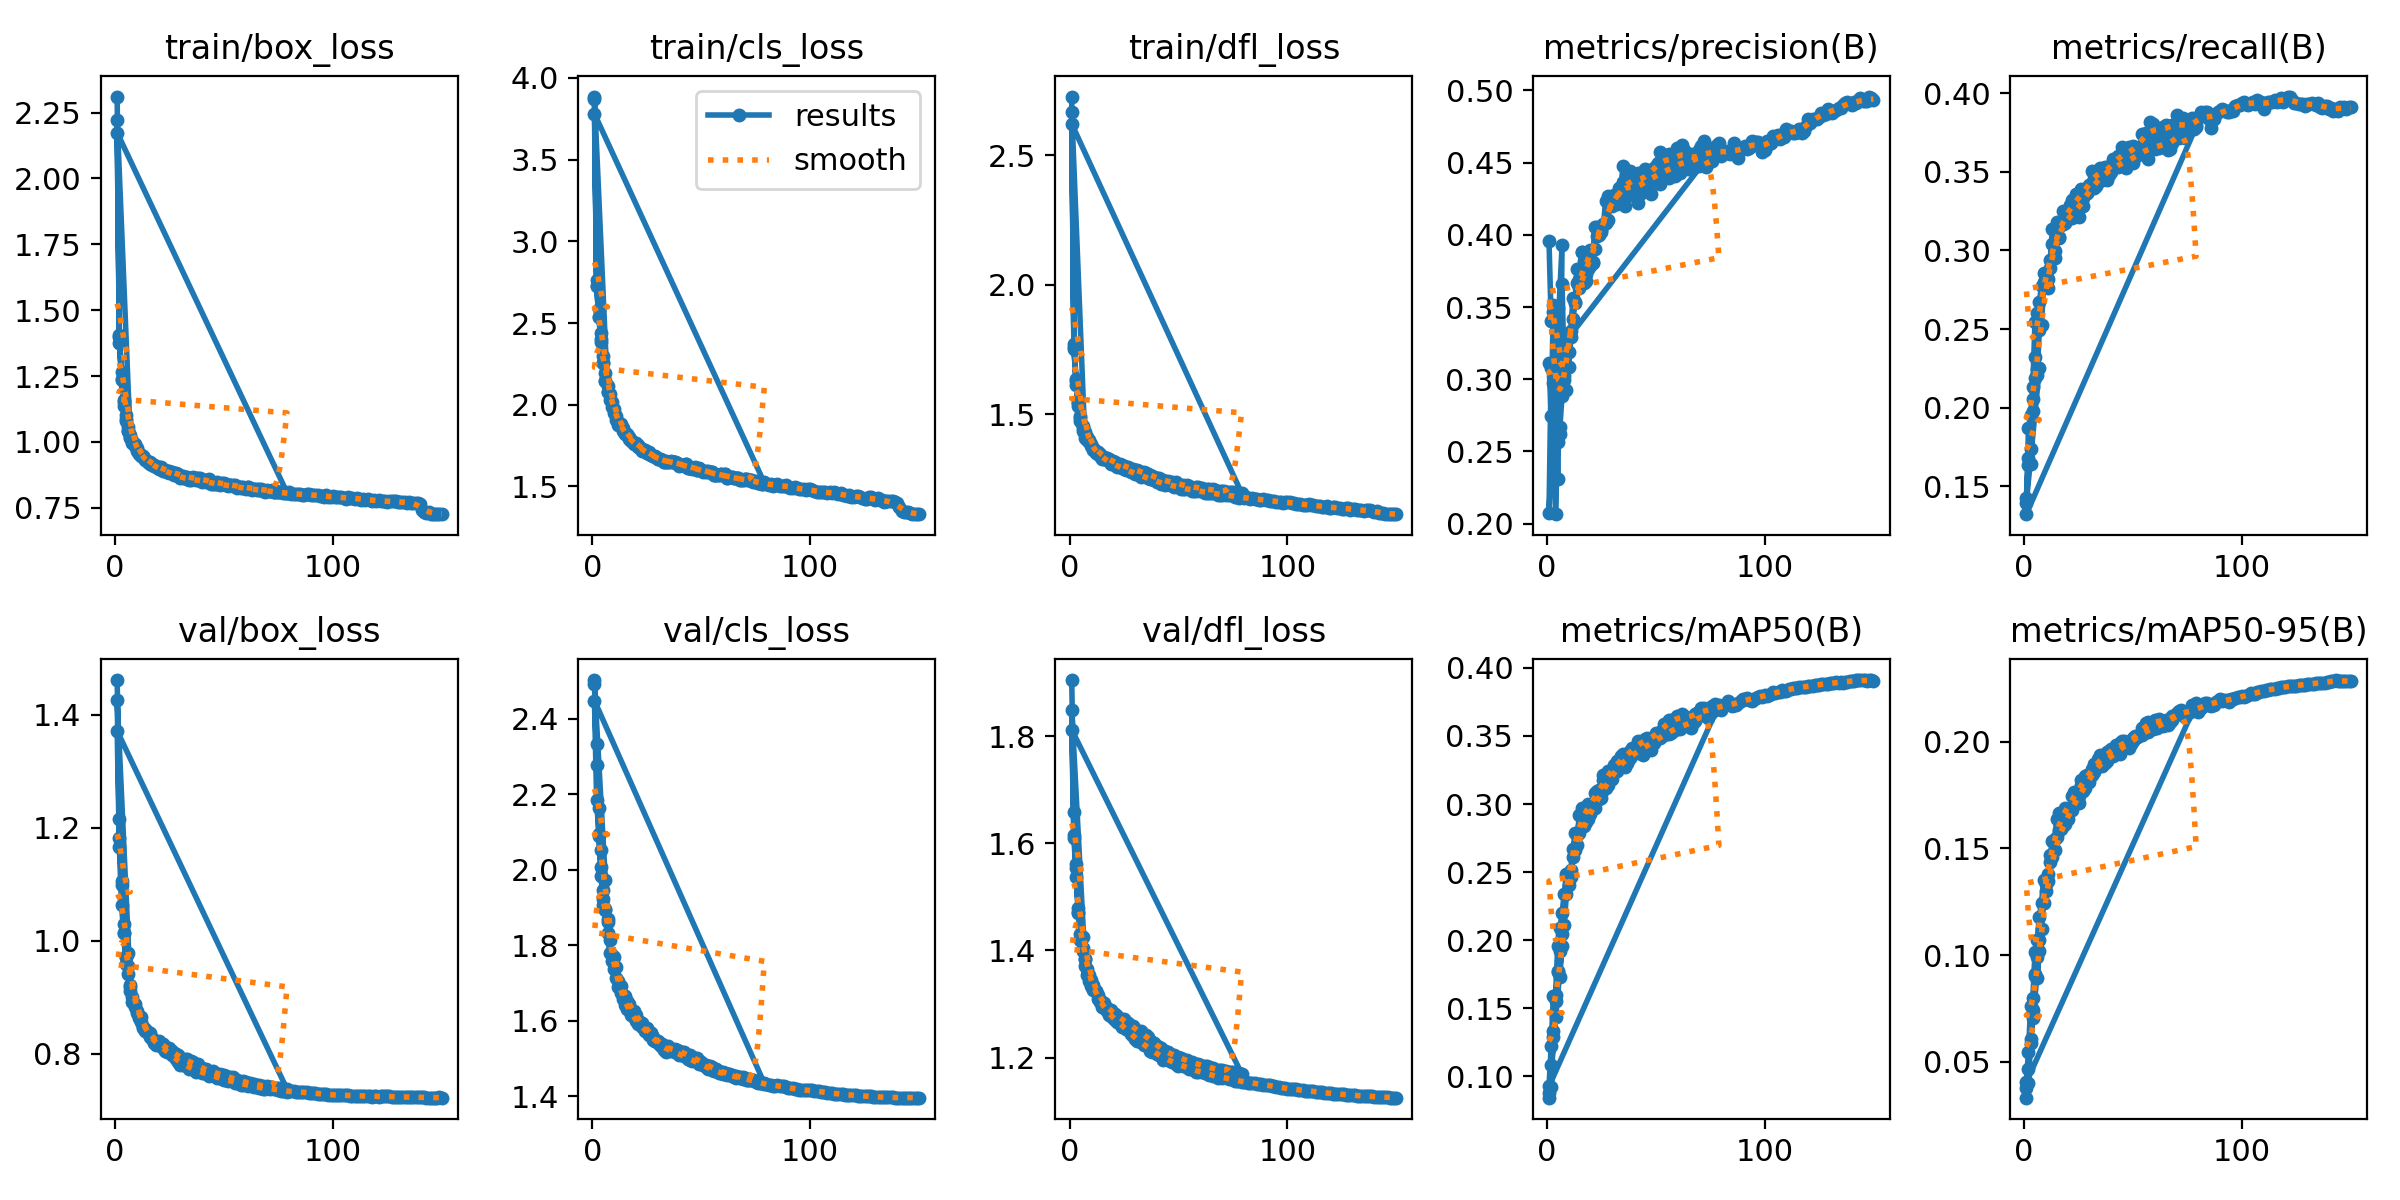

Source data for this figure (header and first rows):
epoch, time, train/box_loss, train/cls_loss, train/dfl_loss, metrics/precision(B), metrics/recall(B), metrics/mAP50(B), metrics/mAP50-95(B), val/box_loss, val/cls_loss, val/dfl_loss, lr/pg0, lr/pg1, lr/pg2
1, 146.2, 2.311, 3.886, 2.726, 0.3958, 0.1427, 0.08414, 0.03314, 1.461, 2.502, 1.905, 0.003329, 0.003329, 0.003329
2, 282.5, 1.398, 2.724, 1.76, 0.3404, 0.1679, 0.1085, 0.04647, 1.216, 2.332, 1.658, 0.006619, 0.006619, 0.006619
3, 432.4, 1.24, 2.538, 1.613, 0.3466, 0.1639, 0.1335, 0.05891, 1.098, 2.09, 1.554, 0.009864, 0.009864, 0.009864
4, 571.6, 1.152, 2.4, 1.531, 0.3381, 0.198, 0.155, 0.07441, 1.014, 1.982, 1.47, 0.009802, 0.009802, 0.009802
5, 710.1, 1.088, 2.253, 1.472, 0.3495, 0.2187, 0.1776, 0.09002, 0.9719, 1.922, 1.421, 0.009736, 0.009736, 0.009736
6, 851.7, 1.042, 2.145, 1.433, 0.2622, 0.2249, 0.1918, 0.0989, 0.9405, 1.896, 1.399, 0.00967, 0.00967, 0.00967
7, 979.7, 1.014, 2.08, 1.409, 0.3926, 0.2251, 0.1958, 0.1018, 0.9213, 1.869, 1.385, 0.009604, 0.009604, 0.009604
1, 186.4, 2.22, 3.872, 2.668, 0.2073, 0.1392, 0.08771, 0.03776, 1.426, 2.492, 1.85, 0.003331, 0.003331, 0.003331
2, 361.3, 1.406, 2.764, 1.771, 0.3074, 0.1634, 0.09203, 0.04008, 1.182, 2.277, 1.615, 0.006621, 0.006621, 0.006621
3, 537.5, 1.266, 2.588, 1.637, 0.2977, 0.1737, 0.1286, 0.06053, 1.105, 2.163, 1.56, 0.009866, 0.009866, 0.009866
4, 714.8, 1.161, 2.437, 1.547, 0.3095, 0.2052, 0.1431, 0.07064, 1.03, 2.053, 1.478, 0.009802, 0.009802, 0.009802
5, 892.5, 1.101, 2.3, 1.493, 0.2309, 0.2319, 0.1767, 0.09096, 0.9706, 1.947, 1.432, 0.009736, 0.009736, 0.009736
6, 1069, 1.056, 2.192, 1.453, 0.3256, 0.2207, 0.1727, 0.08904, 0.9787, 1.972, 1.425, 0.00967, 0.00967, 0.00967
7, 1242, 1.028, 2.113, 1.431, 0.3659, 0.2492, 0.2044, 0.1072, 0.9173, 1.862, 1.383, 0.009604, 0.009604, 0.009604
8, 1419, 1.005, 2.066, 1.411, 0.3021, 0.2528, 0.2114, 0.1124, 0.9012, 1.814, 1.366, 0.009538, 0.009538, 0.009538
9, 1592, 0.9926, 2.017, 1.401, 0.2928, 0.2797, 0.2336, 0.1246, 0.8874, 1.773, 1.354, 0.009472, 0.009472, 0.009472
10, 1768, 0.9761, 1.973, 1.386, 0.3083, 0.2845, 0.2403, 0.13, 0.8762, 1.769, 1.345, 0.009406, 0.009406, 0.009406
11, 1941, 0.9598, 1.93, 1.368, 0.3295, 0.2818, 0.2461, 0.1345, 0.8669, 1.742, 1.335, 0.00934, 0.00934, 0.00934
12, 2116, 0.9505, 1.896, 1.357, 0.3417, 0.2887, 0.2612, 0.1436, 0.8569, 1.706, 1.324, 0.009274, 0.009274, 0.009274
13, 2292, 0.9481, 1.882, 1.355, 0.3532, 0.3043, 0.2664, 0.1458, 0.8473, 1.692, 1.317, 0.009208, 0.009208, 0.009208
14, 2466, 0.9346, 1.857, 1.346, 0.3667, 0.2997, 0.2695, 0.1493, 0.8397, 1.669, 1.308, 0.009142, 0.009142, 0.009142
15, 2639, 0.9256, 1.83, 1.335, 0.3632, 0.315, 0.2785, 0.1555, 0.8391, 1.666, 1.304, 0.009076, 0.009076, 0.009076
16, 2816, 0.9222, 1.822, 1.336, 0.3878, 0.3077, 0.2842, 0.1585, 0.8369, 1.652, 1.302, 0.00901, 0.00901, 0.00901
17, 2990, 0.9166, 1.801, 1.331, 0.367, 0.3166, 0.2836, 0.1592, 0.8276, 1.644, 1.293, 0.008944, 0.008944, 0.008944
18, 3166, 0.9142, 1.786, 1.325, 0.3727, 0.317, 0.2867, 0.1603, 0.8201, 1.622, 1.285, 0.008878, 0.008878, 0.008878
19, 3342, 0.91, 1.765, 1.318, 0.376, 0.3178, 0.2891, 0.1613, 0.8229, 1.626, 1.288, 0.008812, 0.008812, 0.008812
20, 3518, 0.9046, 1.767, 1.317, 0.3898, 0.3203, 0.2925, 0.1637, 0.822, 1.614, 1.283, 0.008746, 0.008746, 0.008746
21, 3692, 0.9045, 1.755, 1.314, 0.3807, 0.326, 0.2991, 0.1676, 0.8178, 1.6, 1.282, 0.00868, 0.00868, 0.00868
22, 3867, 0.8929, 1.738, 1.307, 0.3901, 0.3208, 0.2968, 0.1679, 0.8172, 1.596, 1.278, 0.008614, 0.008614, 0.008614
23, 4039, 0.8932, 1.726, 1.307, 0.3989, 0.3239, 0.3057, 0.1741, 0.8093, 1.593, 1.273, 0.008548, 0.008548, 0.008548
24, 4213, 0.8916, 1.726, 1.303, 0.4004, 0.3274, 0.304, 0.1719, 0.8054, 1.581, 1.269, 0.008482, 0.008482, 0.008482
25, 4387, 0.8895, 1.707, 1.299, 0.4031, 0.3211, 0.3044, 0.1715, 0.8105, 1.58, 1.272, 0.008416, 0.008416, 0.008416
26, 4560, 0.8874, 1.709, 1.297, 0.407, 0.3318, 0.3174, 0.1796, 0.8043, 1.571, 1.267, 0.00835, 0.00835, 0.00835
27, 4735, 0.8808, 1.694, 1.294, 0.4232, 0.3282, 0.3118, 0.1767, 0.802, 1.566, 1.264, 0.008284, 0.008284, 0.008284
28, 4911, 0.8822, 1.689, 1.289, 0.4103, 0.3357, 0.3142, 0.1782, 0.7995, 1.558, 1.259, 0.008218, 0.008218, 0.008218
29, 5086, 0.8793, 1.684, 1.289, 0.4217, 0.3365, 0.3186, 0.1812, 0.7976, 1.547, 1.258, 0.008152, 0.008152, 0.008152
30, 5249, 0.8711, 1.667, 1.283, 0.4204, 0.3382, 0.3182, 0.1811, 0.7895, 1.546, 1.252, 0.008086, 0.008086, 0.008086
31, 5424, 0.8705, 1.666, 1.283, 0.4266, 0.3427, 0.3239, 0.1845, 0.7892, 1.538, 1.249, 0.00802, 0.00802, 0.00802
32, 5598, 0.8683, 1.661, 1.282, 0.4214, 0.3395, 0.3246, 0.1858, 0.7899, 1.539, 1.248, 0.007954, 0.007954, 0.007954
33, 5773, 0.8666, 1.647, 1.273, 0.4326, 0.3407, 0.33, 0.1879, 0.7913, 1.528, 1.249, 0.007888, 0.007888, 0.007888
34, 5947, 0.8641, 1.652, 1.277, 0.4331, 0.3481, 0.3352, 0.192, 0.7833, 1.517, 1.243, 0.007822, 0.007822, 0.007822
35, 6120, 0.8627, 1.649, 1.272, 0.4474, 0.3443, 0.3338, 0.1909, 0.7863, 1.532, 1.243, 0.007756, 0.007756, 0.007756
36, 6290, 0.8653, 1.651, 1.27, 0.4201, 0.3498, 0.327, 0.1887, 0.7854, 1.526, 1.238, 0.00769, 0.00769, 0.00769
37, 6462, 0.8618, 1.65, 1.264, 0.4295, 0.3531, 0.33, 0.19, 0.7762, 1.521, 1.229, 0.007624, 0.007624, 0.007624
38, 6634, 0.8617, 1.651, 1.262, 0.4411, 0.3449, 0.3336, 0.1912, 0.781, 1.524, 1.23, 0.007558, 0.007558, 0.007558
39, 6809, 0.8637, 1.645, 1.258, 0.4274, 0.3514, 0.3369, 0.1935, 0.7752, 1.524, 1.227, 0.007492, 0.007492, 0.007492
40, 6983, 0.8543, 1.631, 1.252, 0.4424, 0.35, 0.3395, 0.1934, 0.7745, 1.52, 1.222, 0.007426, 0.007426, 0.007426
41, 7156, 0.8559, 1.634, 1.251, 0.4335, 0.354, 0.3386, 0.1934, 0.7721, 1.516, 1.221, 0.00736, 0.00736, 0.00736
42, 7329, 0.8544, 1.629, 1.245, 0.4217, 0.3548, 0.3374, 0.1941, 0.7722, 1.517, 1.218, 0.007294, 0.007294, 0.007294
43, 7504, 0.8591, 1.639, 1.247, 0.4324, 0.3532, 0.3395, 0.1959, 0.7682, 1.511, 1.211, 0.007228, 0.007228, 0.007228
44, 7678, 0.8455, 1.615, 1.24, 0.4325, 0.3549, 0.3363, 0.1943, 0.7683, 1.506, 1.212, 0.007162, 0.007162, 0.007162
45, 7851, 0.8458, 1.619, 1.241, 0.4456, 0.3566, 0.348, 0.2005, 0.7695, 1.509, 1.211, 0.007096, 0.007096, 0.007096
46, 8023, 0.8439, 1.611, 1.238, 0.4414, 0.3579, 0.3455, 0.1992, 0.7655, 1.5, 1.207, 0.00703, 0.00703, 0.00703
47, 8194, 0.8462, 1.617, 1.238, 0.4391, 0.3527, 0.3429, 0.1984, 0.7645, 1.501, 1.205, 0.006964, 0.006964, 0.006964
48, 8367, 0.8404, 1.604, 1.233, 0.4282, 0.3571, 0.3401, 0.1971, 0.7642, 1.502, 1.204, 0.006898, 0.006898, 0.006898
49, 8539, 0.8448, 1.61, 1.238, 0.4419, 0.3602, 0.3449, 0.1988, 0.7629, 1.494, 1.202, 0.006832, 0.006832, 0.006832
50, 8711, 0.8444, 1.603, 1.23, 0.4398, 0.3556, 0.3478, 0.2006, 0.7623, 1.491, 1.202, 0.006766, 0.006766, 0.006766
51, 8872, 0.8387, 1.592, 1.224, 0.4498, 0.3595, 0.3495, 0.2026, 0.7607, 1.486, 1.199, 0.0067, 0.0067, 0.0067
52, 9045, 0.8371, 1.592, 1.224, 0.4352, 0.3623, 0.3483, 0.2022, 0.7572, 1.484, 1.196, 0.006634, 0.006634, 0.006634
53, 9216, 0.8384, 1.593, 1.224, 0.4444, 0.3614, 0.3496, 0.2032, 0.7587, 1.481, 1.195, 0.006568, 0.006568, 0.006568
... 176 more rows
